The GitHub repository Adamsyaifullah/ADAM_SYAIFULLAH contains a labelled image folder "data_split" with 4 categories: mild demented, moderate demented, non demented, very mild demented. Examples follow, each with its label.

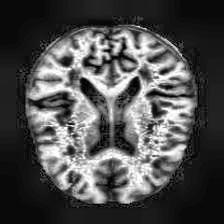
Label: non demented

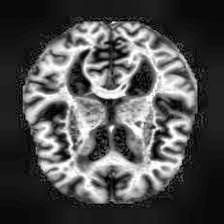
Label: very mild demented

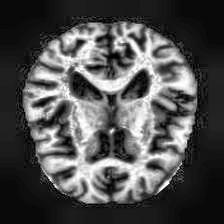
Label: non demented

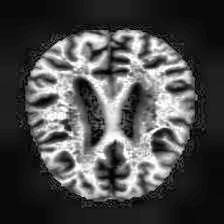
Label: mild demented

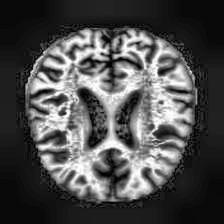
Label: mild demented

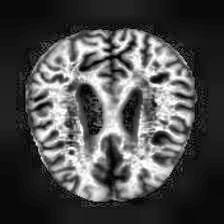
Label: moderate demented
